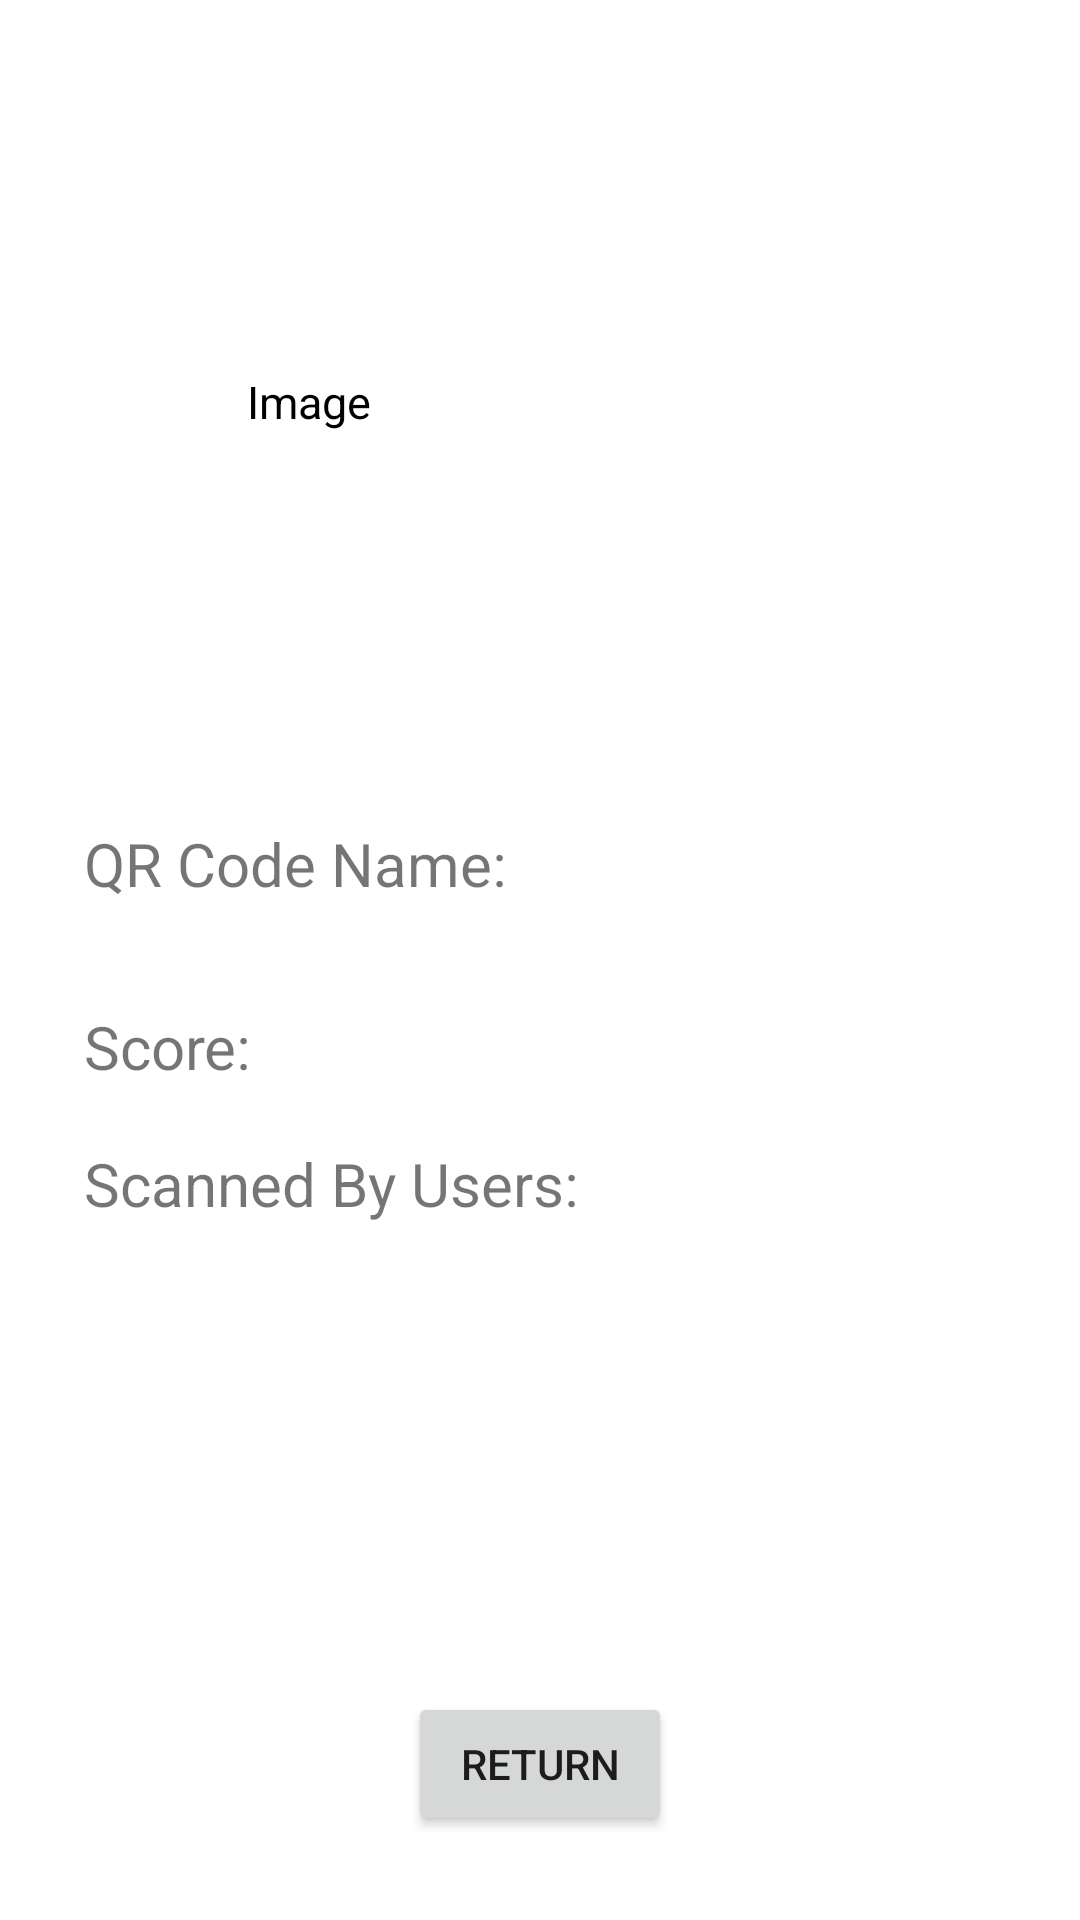

The Android layout XML behind this screen, and the referenced resources:
<!-- AndroidManifest.xml: application theme Theme.QRGame -->
<!-- res/layout/searchqrdetail.xml -->
<?xml version="1.0" encoding="utf-8"?>
<androidx.constraintlayout.widget.ConstraintLayout xmlns:android="http://schemas.android.com/apk/res/android"
    android:layout_width="match_parent"
    android:layout_height="match_parent"
    xmlns:app="http://schemas.android.com/apk/res-auto"
    xmlns:tools="http://schemas.android.com/tools">

    <TextView
        android:id="@+id/searchqrdetail_qr_face"
        android:layout_width="182dp"
        android:layout_height="228dp"
        android:layout_centerInParent="true"
        android:layout_marginStart="12dp"
        android:layout_marginTop="20dp"
        android:background="@color/white"
        android:gravity="center"
        android:padding="25dp"
        android:text="@string/image"
        android:textColor="@color/black"
        android:textSize="15sp"
        app:layout_constraintStart_toStartOf="parent"
        app:layout_constraintTop_toTopOf="parent" />

    <ImageView
        android:id="@+id/searchqrdetail_surrounding_image"
        android:layout_width="182dp"
        android:layout_height="228dp"
        android:layout_marginTop="20dp"
        android:layout_marginEnd="12dp"
        android:visibility="visible"
        app:layout_constraintEnd_toEndOf="parent"
        app:layout_constraintTop_toTopOf="parent"
        app:srcCompat="@drawable/button_shape"
        tools:visibility="visible" />

    <TextView
        android:id="@+id/searchqrdetail_qrname"
        android:layout_width="354dp"
        android:layout_height="40dp"
        android:layout_marginStart="28dp"
        android:layout_marginTop="20dp"
        android:gravity="center_vertical|left"
        android:lineSpacingExtra="20sp"
        android:text="QR Code Name:"
        android:textSize="20sp"
        app:layout_constraintStart_toStartOf="parent"
        app:layout_constraintTop_toBottomOf="@+id/searchqrdetail_qr_face" />

    <TextView
        android:id="@+id/searchqrdetail_qrscore"
        android:layout_width="354dp"
        android:layout_height="40dp"
        android:layout_marginStart="28dp"
        android:layout_marginTop="21dp"
        android:text="Score:"
        android:textSize="20sp"
        android:gravity="center_vertical|left"
        app:layout_constraintStart_toStartOf="parent"
        app:layout_constraintTop_toBottomOf="@+id/searchqrdetail_qrname" />

    <ListView
        android:id="@+id/searchqrdetail_userlist"
        android:layout_width="374dp"
        android:layout_height="240dp"
        android:layout_marginStart="28dp"
        android:layout_marginTop="8dp"
        android:layout_marginEnd="20dp"
        android:layout_marginBottom="36dp"
        app:layout_constraintBottom_toTopOf="@+id/button"
        app:layout_constraintEnd_toEndOf="parent"
        app:layout_constraintHorizontal_bias="1.0"
        app:layout_constraintStart_toStartOf="parent"
        app:layout_constraintTop_toBottomOf="@+id/searchqrdetail_allusers"
        app:layout_constraintVertical_bias="0.0" />

    <TextView
        android:id="@+id/searchqrdetail_allusers"
        android:layout_width="354dp"
        android:layout_height="wrap_content"
        android:layout_marginStart="28dp"
        android:layout_marginTop="12dp"
        android:gravity="center_vertical|left"
        android:text="Scanned By Users:"
        android:textSize="20sp"
        app:layout_constraintStart_toStartOf="parent"
        app:layout_constraintTop_toBottomOf="@+id/searchqrdetail_qrscore" />

    <Button
        android:id="@+id/searchqrdetail_return"
        android:layout_width="wrap_content"
        android:layout_height="wrap_content"
        android:layout_marginBottom="28dp"
        android:text="Return"
        app:layout_constraintBottom_toBottomOf="parent"
        app:layout_constraintEnd_toEndOf="parent"
        app:layout_constraintStart_toStartOf="parent" />

</androidx.constraintlayout.widget.ConstraintLayout>
<!-- resources referenced by this layout -->
<resources>
  <color name="black">#FF000000</color>
  <color name="white">#FFFFFFFF</color>
  <string name="image">Image</string>
  <style name="Theme.QRGame" parent="Theme.MaterialComponents.DayNight.DarkActionBar">
          
          <item name="colorPrimary">@color/purple_500</item>
          <item name="colorPrimaryVariant">@color/purple_700</item>
          <item name="colorOnPrimary">@color/white</item>
          
          <item name="colorSecondary">@color/teal_200</item>
          <item name="colorSecondaryVariant">@color/teal_700</item>
          <item name="colorOnSecondary">@color/black</item>
          
          <item name="android:statusBarColor">?attr/colorPrimaryVariant</item>
          
      </style>
  <color name="purple_500">#FF6200EE</color>
  <color name="purple_700">#FF3700B3</color>
  <color name="teal_200">#FF03DAC5</color>
  <color name="teal_700">#FF018786</color>
</resources>
